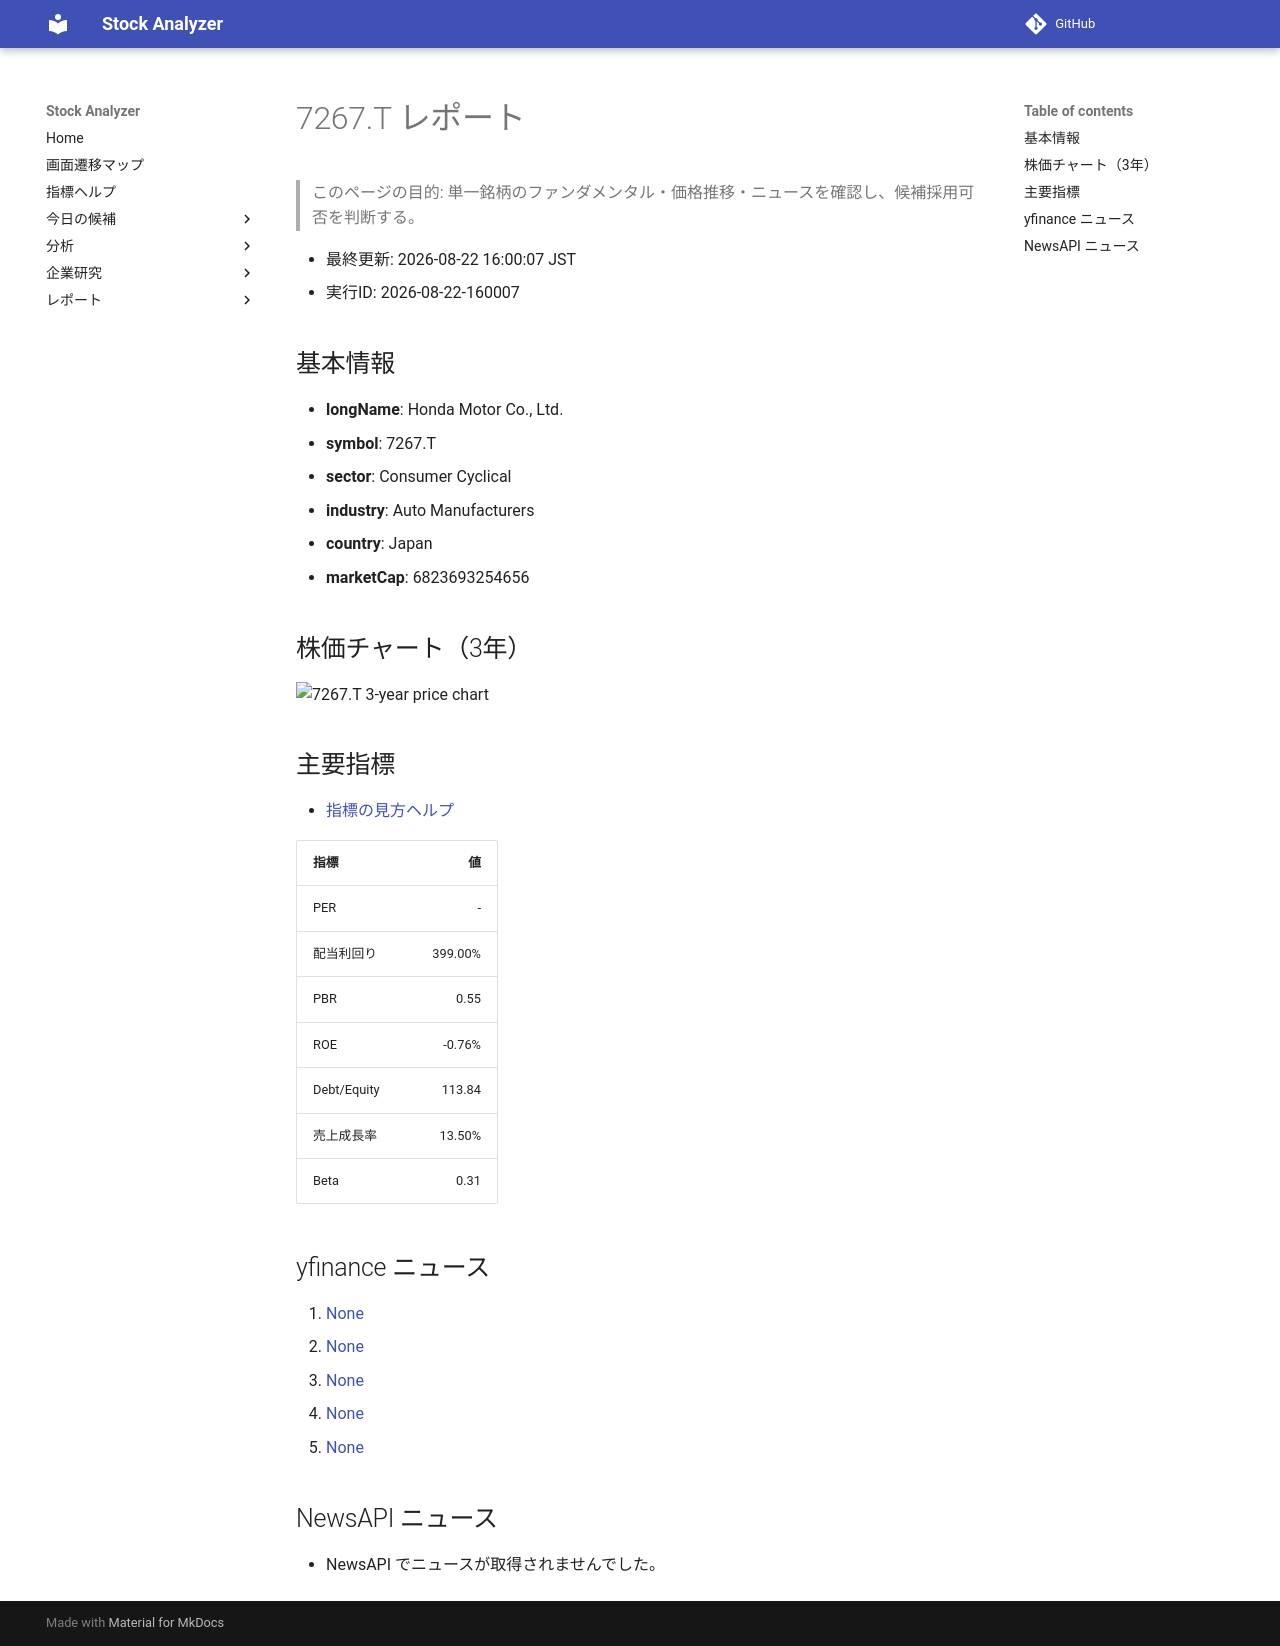

repository: Yumi-note/Making-APP · page: stocks/2026-08-22/160007/7267_T/index.html · generator: mkdocs

# 7267.T レポート

> このページの目的: 単一銘柄のファンダメンタル・価格推移・ニュースを確認し、候補採用可否を判断する。

- 最終更新: 2026-08-22 16:00:07 JST
- 実行ID: 2026-08-22-160007

## 基本情報

- **longName**: Honda Motor Co., Ltd.
- **symbol**: 7267.T
- **sector**: Consumer Cyclical
- **industry**: Auto Manufacturers
- **country**: Japan
- **marketCap**: 6823693254656

## 株価チャート（3年）

![7267.T 3-year price chart](7267_T_3y.png)

## 主要指標

- [指標の見方ヘルプ](../../../../indicators.md)

| 指標 | 値 |
|---|---:|
| PER | - |
| 配当利回り | 399.00% |
| PBR | 0.55 |
| ROE | -0.76% |
| Debt/Equity | 113.84 |
| 売上成長率 | 13.50% |
| Beta | 0.31 |

## yfinance ニュース

1. [None](None)
2. [None](None)
3. [None](None)
4. [None](None)
5. [None](None)

## NewsAPI ニュース

- NewsAPI でニュースが取得されませんでした。
